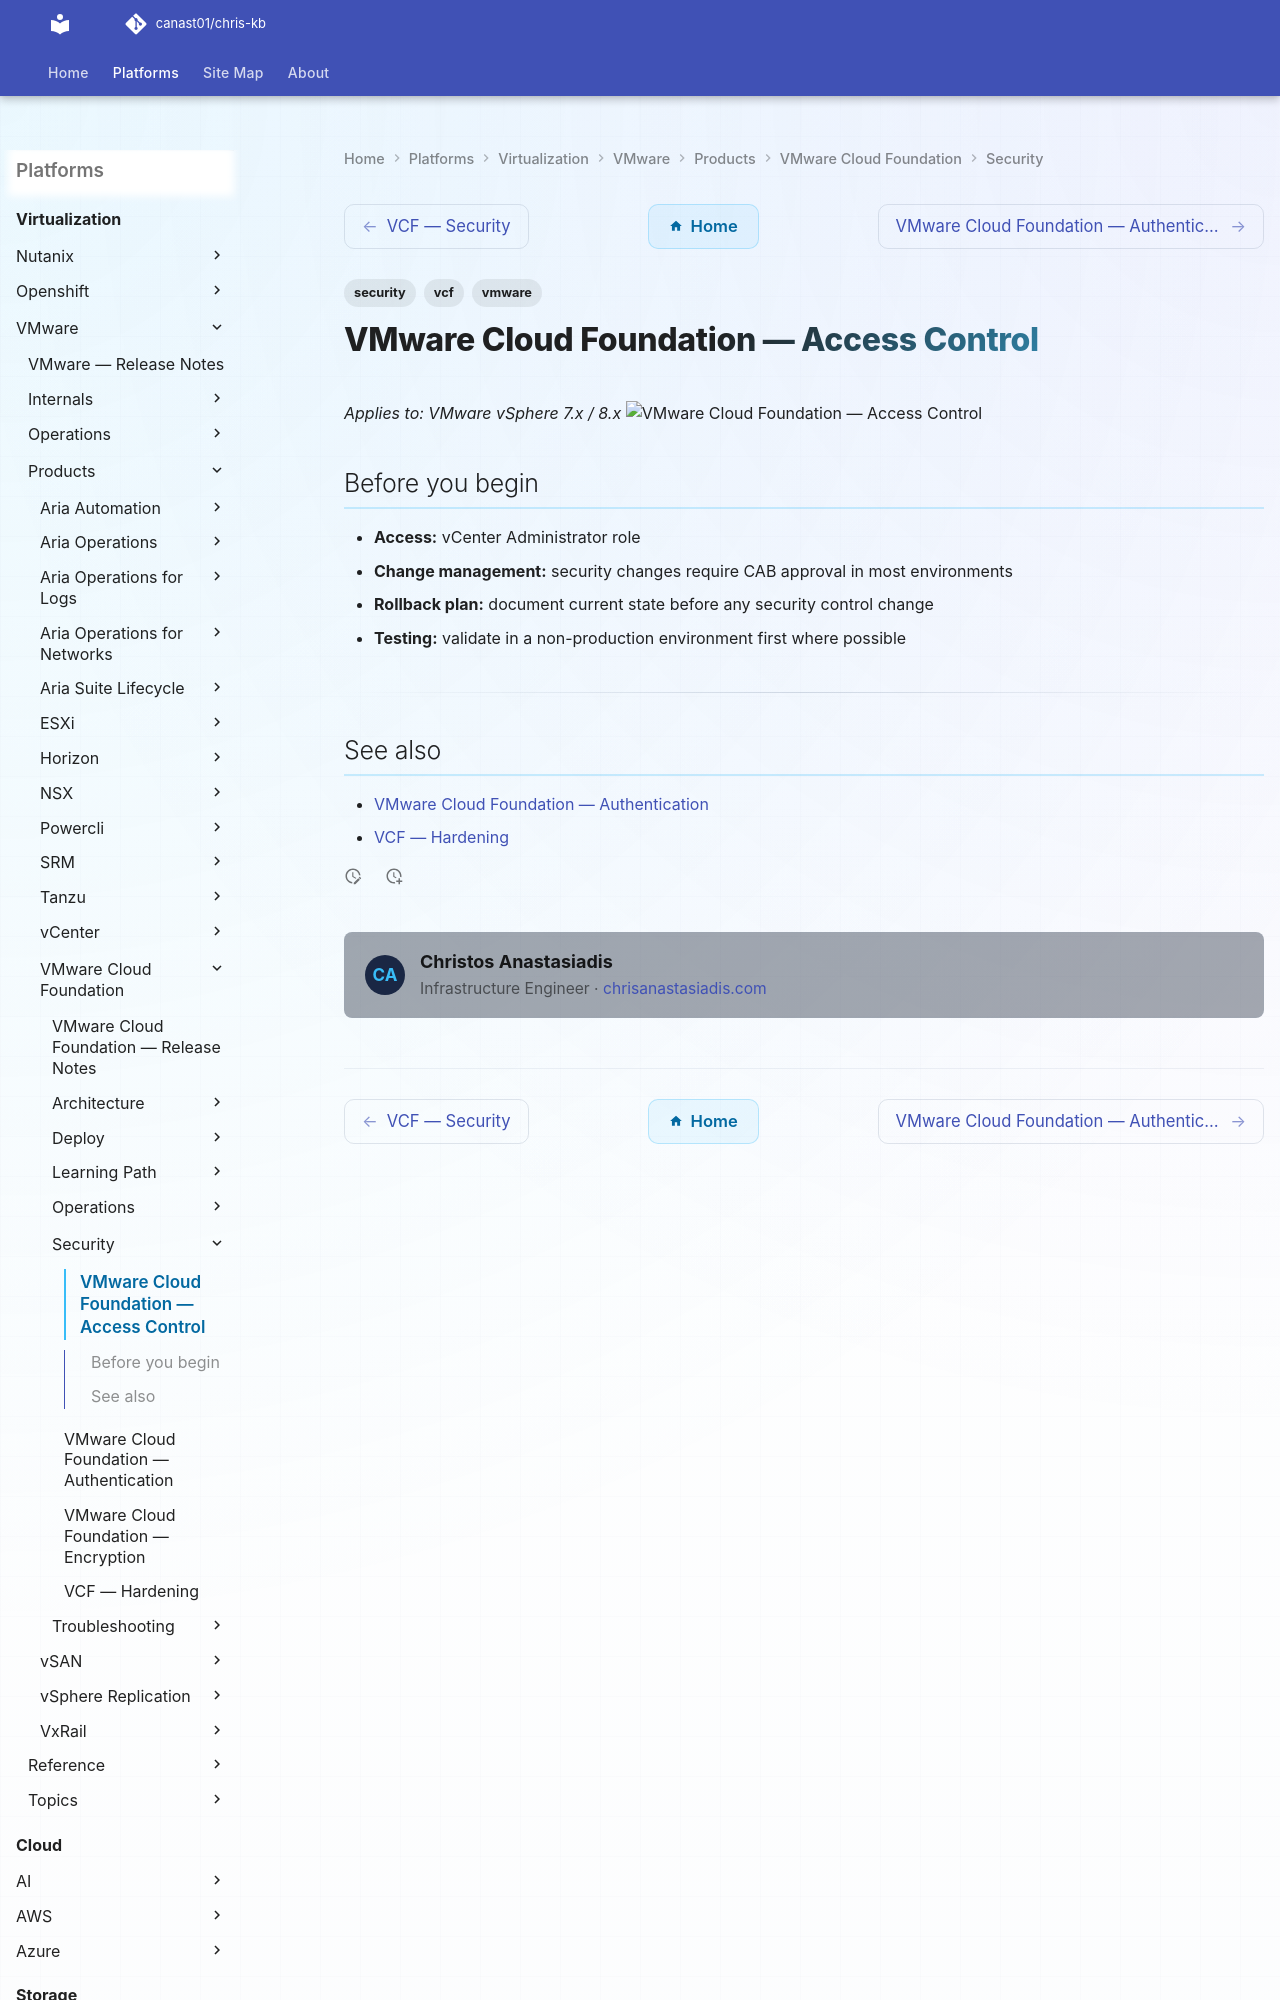

repository: canast01/chris-kb · page: virtualization/vmware/products/vmware-cloud-foundation/security/access-control/index.html · generator: mkdocs

---
tags:
  - security
  - vcf
  - vmware
---
# VMware Cloud Foundation — Access Control

*Applies to: VMware vSphere 7.x / 8.x*
![VMware Cloud Foundation — Access Control](../../../../../assets/virtualization-vmware-vmware-cloud-foundation-security-acces.svg)
